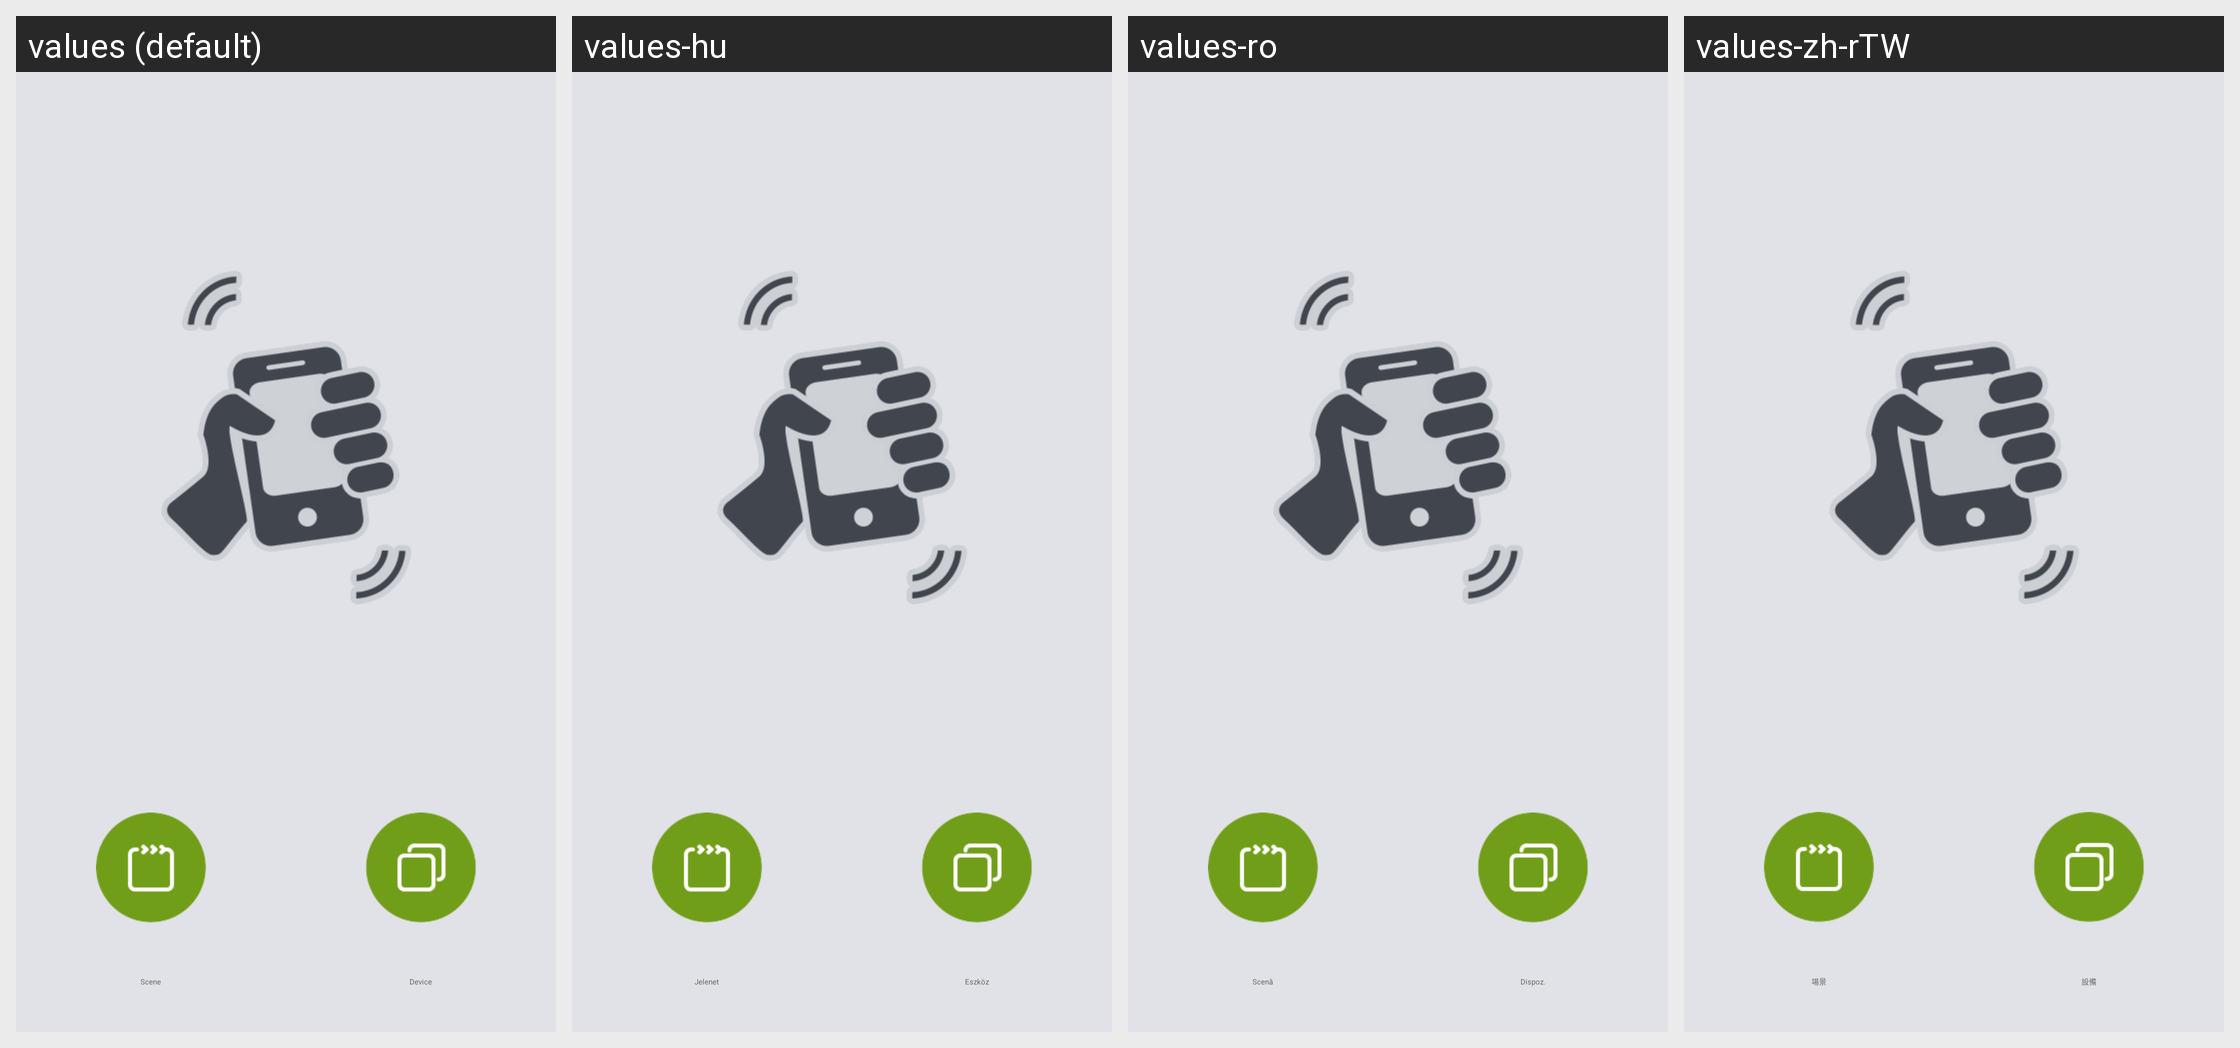

Locale-by-locale string values for the Android screen shown in this grid:
Android screen res/layout/more_shake_content.xml rendered under 4 locales, left to right: values (default), values-hu, values-ro, values-zh-rTW. Device: Nexus 5 (rendered at 1080×1920; each locale shown at half size, 540×960, under a caption strip naming it); theme WLTheme.
Other locales in the repository, not shown: values-cs, values-de, values-es, values-fa, values-iw-rIL, values-ko, values-pl, values-pt, values-ru, values-tr-rTR, values-vi, values-zh-rCN.
Strings drawn on this screen, with the default value and each locale's value (text and hints the layout hard-codes, and strings that could not be matched under every locale, appear in the picture but are not listed):

nav_scene_title
  values: Scene
  values-hu: Jelenet
  values-ro: Scenă
  values-zh-rTW: 場景

nav_device_title
  values: Device
  values-hu: Eszköz
  values-ro: Dispoz.
  values-zh-rTW: 設備
